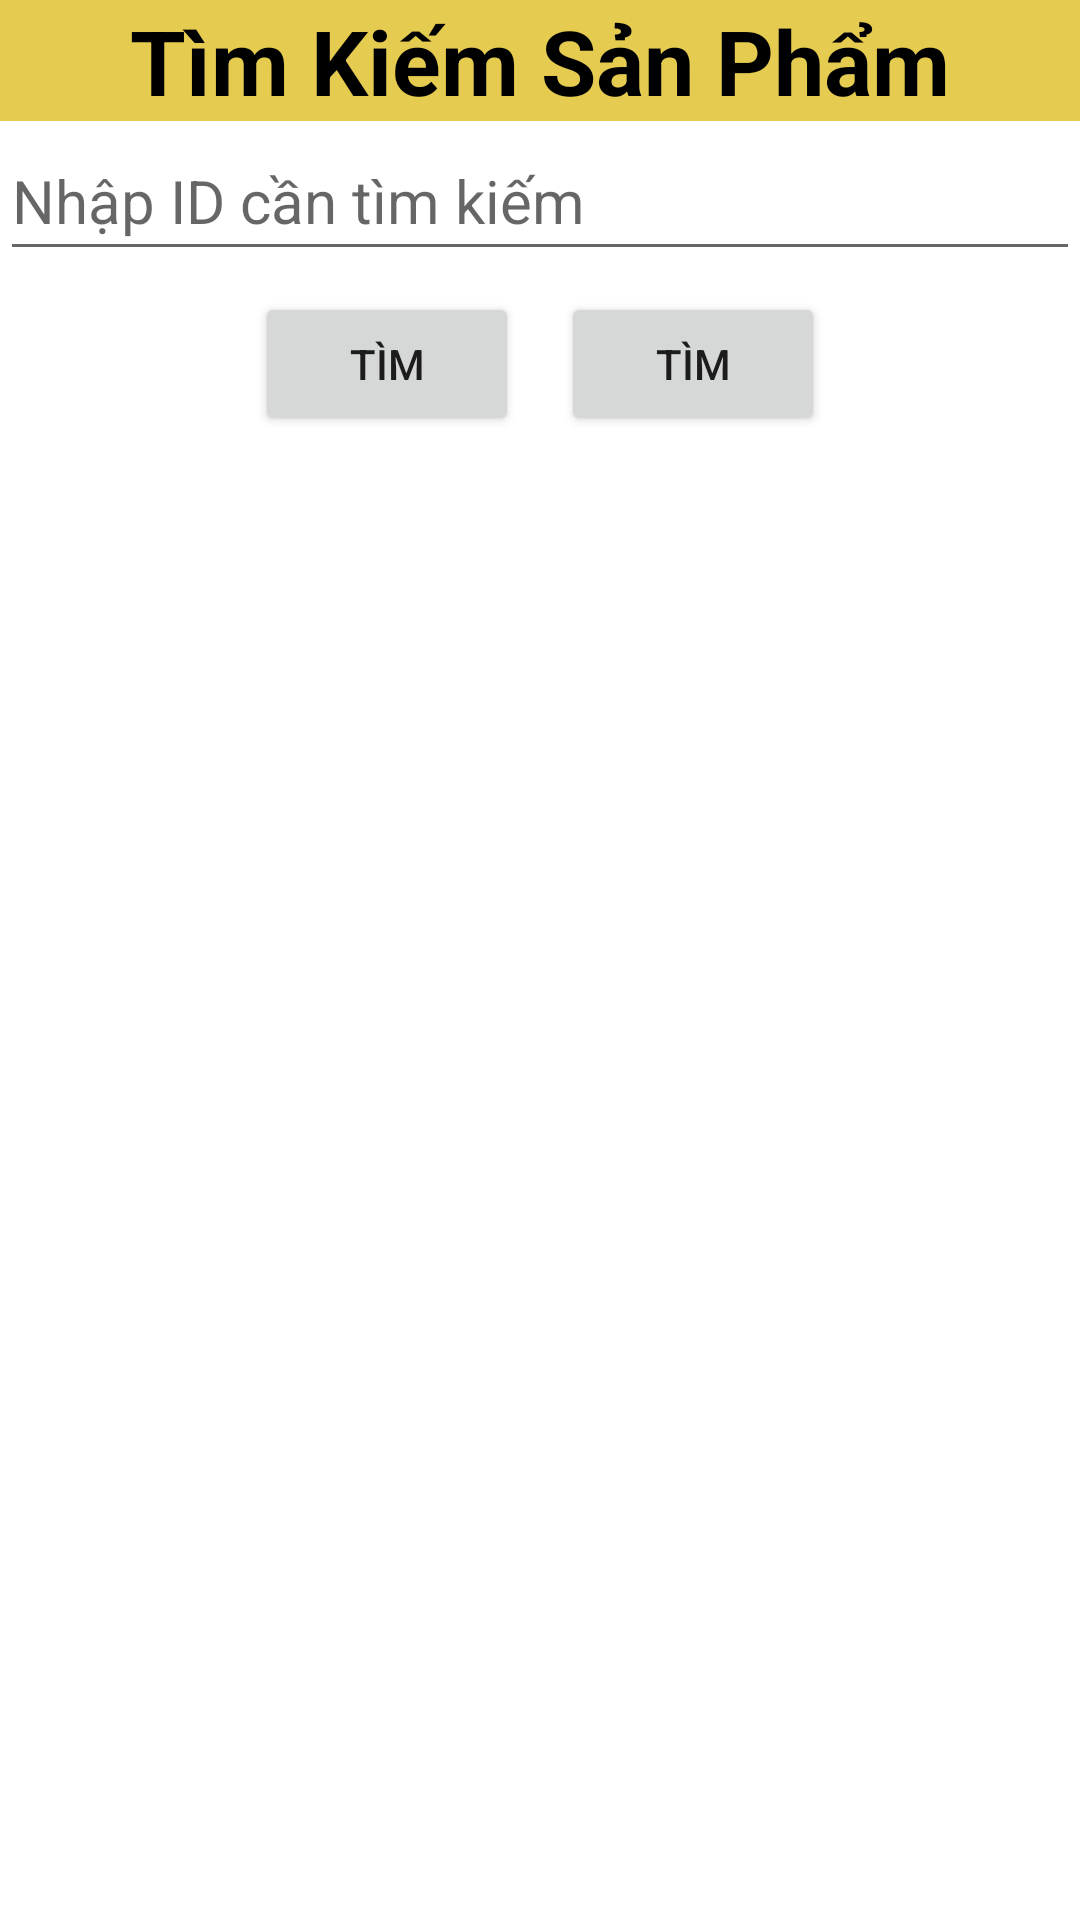

Here is an Android app screen rendered from its layout file. Give the layout XML and the strings, colors and styles it references.
<!-- AndroidManifest.xml: application theme Theme.Shop10 -->
<!-- res/layout/timkiem_sp.xml -->
<?xml version="1.0" encoding="utf-8"?>
<LinearLayout
    xmlns:android="http://schemas.android.com/apk/res/android" android:layout_width="match_parent"
    android:layout_height="match_parent"
    android:orientation="vertical">
    <TextView
        android:layout_width="match_parent"
        android:layout_height="wrap_content"
        android:text="Tìm Kiếm Sản Phẩm"
        android:gravity="center"
        android:textSize="30dp"
        android:textStyle="bold"
        android:background="#C1DDBC18"
        android:textColor="@color/black"
        />
    <EditText
        android:id="@+id/editTextTimKiemID"
        android:layout_width="match_parent"
        android:layout_height="50dp"
        android:textSize="20dp"
        android:hint="Nhập ID cần tìm kiếm"
        android:inputType="number"/>
    <LinearLayout
        android:layout_width="wrap_content"
        android:layout_height="wrap_content"
        android:layout_gravity="center"
        >
        <Button
            android:layout_margin="7dp"
            android:id="@+id/btnTimKiemIDSP"
            android:layout_width="wrap_content"
            android:layout_height="wrap_content"
            android:text="Tìm"/>
        <Button
            android:layout_margin="7dp"
            android:id="@+id/btnHuyTimKiemIDSP"
            android:layout_width="wrap_content"
            android:layout_height="wrap_content"
            android:text="Tìm"/>
    </LinearLayout>
</LinearLayout>
<!-- resources referenced by this layout -->
<resources>
  <style name="Theme.Shop10" parent="Theme.MaterialComponents.DayNight.DarkActionBar">
          
          <item name="colorPrimary">@color/purple_500</item>
          <item name="colorPrimaryVariant">@color/purple_700</item>
          <item name="colorOnPrimary">@color/white</item>
          
          <item name="colorSecondary">@color/teal_200</item>
          <item name="colorSecondaryVariant">@color/teal_700</item>
          <item name="colorOnSecondary">@color/black</item>
          
          <item name="android:statusBarColor" tools:targetApi="l">?attr/colorPrimaryVariant</item>
          
      </style>
  <!-- not gathered from this repository: default colours our renderer supplied (Android Studio template values) -->
  <color name="purple_500">#FF6200EE</color>
  <color name="purple_700">#FF3700B3</color>
  <color name="teal_200">#FF03DAC5</color>
  <color name="teal_700">#FF018786</color>
  <color name="black">#FF000000</color>
  <color name="white">#FFFFFFFF</color>
</resources>
